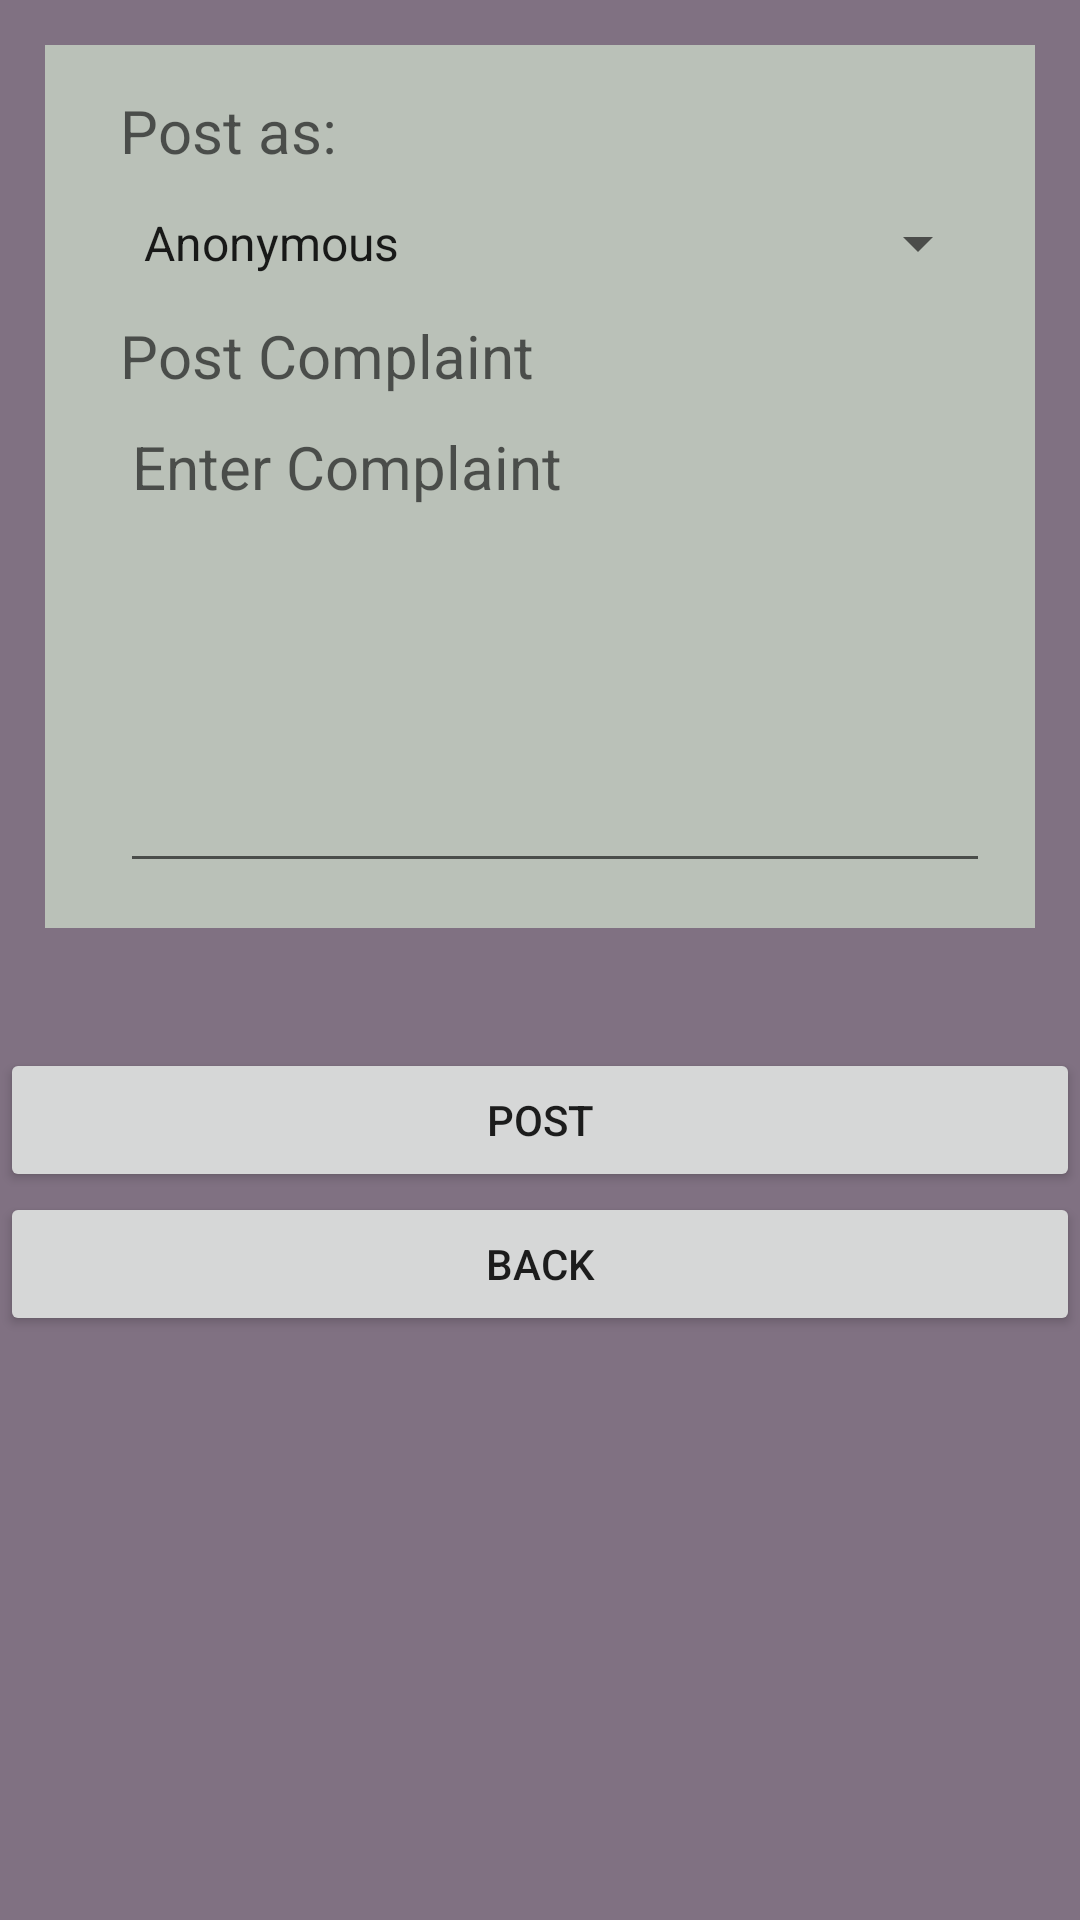

The Android layout XML behind this screen, and the referenced resources:
<!-- AndroidManifest.xml: application theme Theme.FinalYearProject -->
<!-- res/layout/activity_complaints_list.xml -->
<?xml version="1.0" encoding="utf-8"?>
<FrameLayout xmlns:android="http://schemas.android.com/apk/res/android"
    xmlns:tools="http://schemas.android.com/tools"
    android:layout_width="match_parent"
    android:layout_height="match_parent"
    android:background="#807182"
    tools:context=".complaintsList">

    <ScrollView
        android:layout_width="match_parent"
        android:layout_height="match_parent">>
        <LinearLayout
            android:layout_width="match_parent"
            android:layout_height="wrap_content"
            android:orientation="vertical">>

            <RelativeLayout
                android:layout_width="match_parent"
                android:layout_height="wrap_content"
                android:background="@color/black">

            </RelativeLayout>

            <RelativeLayout
                android:layout_width="match_parent"
                android:layout_height="match_parent"
                android:layout_margin="15dp"
                android:background="#BAC1B8"
                android:padding="15dp">


                <LinearLayout
                    android:layout_width="match_parent"
                    android:layout_height="match_parent"
                    android:orientation="vertical">

                    <TextView
                        android:id="@+id/poster"
                        android:layout_width="match_parent"
                        android:layout_height="wrap_content"
                        android:layout_marginStart="10dp"
                        android:hint="Post as:"
                        android:textSize="20dp" />

                    <Spinner
                        android:id="@+id/posterSpinner"
                        android:layout_width="match_parent"
                        android:layout_height="wrap_content"
                        android:layout_marginStart="10dp"
                        android:entries="@array/spinner_items"
                        android:minHeight="48dp" />


                    <TextView
                        android:id="@+id/complaint"
                        android:layout_width="match_parent"
                        android:layout_height="wrap_content"
                        android:layout_marginStart="10dp"
                        android:hint="Post Complaint"
                        android:textSize="20dp" />

                    <EditText
                        android:id="@+id/complaintText"
                        android:layout_width="wrap_content"
                        android:layout_height="wrap_content"
                        android:layout_marginStart="10dp"
                        android:ems="20"
                        android:inputType="textMultiLine"
                        android:lines="6"
                        android:gravity="top"
                        android:textSize="20dp"
                        android:scrollbars="vertical"
                        android:overScrollMode="always"
                        android:hint="Enter Complaint" />


                </LinearLayout>


            </RelativeLayout>

            <Button
                android:id="@+id/postBtn"
                android:layout_width="match_parent"
                android:layout_height="wrap_content"
                android:layout_marginTop="25dp"
                android:text="Post" />
            <Button
                android:id="@+id/backBtn"
                android:layout_width="match_parent"
                android:layout_height="wrap_content"
                android:text="Back" />
        </LinearLayout>
    </ScrollView>


</FrameLayout>
<!-- resources referenced by this layout -->
<resources>
  <string-array name="spinner_items">
          <item>Anonymous</item>
          <item>Username</item>
      </string-array>
  <color name="black">#FF000000</color>
  <style name="Theme.FinalYearProject" parent="Theme.MaterialComponents.DayNight.DarkActionBar">
          
          <item name="colorPrimary">@color/purple_500</item>
          <item name="colorPrimaryVariant">@color/purple_700</item>
          <item name="colorOnPrimary">@color/white</item>
          
          <item name="colorSecondary">@color/teal_200</item>
          <item name="colorSecondaryVariant">@color/teal_700</item>
          <item name="colorOnSecondary">@color/black</item>
          
          <item name="android:statusBarColor" tools:targetApi="l">?attr/colorPrimaryVariant</item>
          
      </style>
  <color name="purple_500">#13293D</color>
  <color name="purple_700">#13293D</color>
  <color name="white">#FFFFFFFF</color>
  <color name="teal_200">#FF03DAC5</color>
  <color name="teal_700">#FF018786</color>
</resources>
